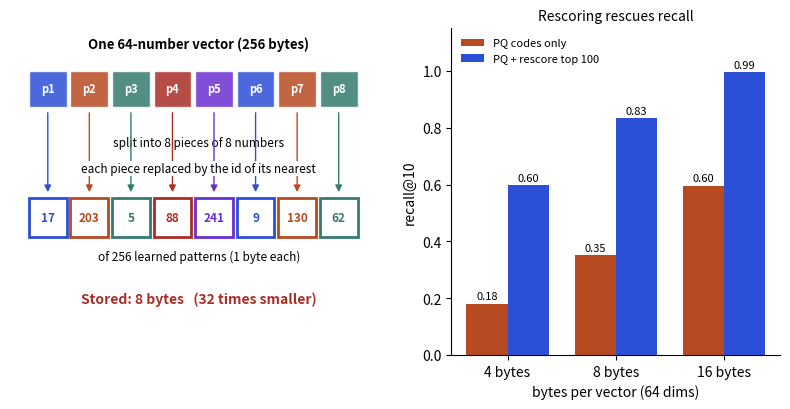

Source code (Python):
import matplotlib
matplotlib.use("Agg")
import matplotlib.pyplot as plt
from matplotlib.patches import Rectangle
fig,(a,b)=plt.subplots(1,2,figsize=(8,4.2),gridspec_kw={"width_ratios":[1.15,1]})
a.set_xlim(0,10); a.set_ylim(0,10); a.axis("off")
cols=["#2b4fd6","#b84a22","#357a70","#aa2d26","#6a2fd0","#2b4fd6","#b84a22","#357a70"]
a.text(5,9.4,"One 64-number vector (256 bytes)",ha="center",fontsize=9.5,fontweight="bold")
for i in range(8):
    a.add_patch(Rectangle((0.5+i*1.1,7.6),1.0,1.1,fc=cols[i],alpha=0.85,ec="white"))
    a.text(1.0+i*1.1,8.15,f"p{i+1}",ha="center",va="center",color="white",fontsize=8,fontweight="bold")
a.text(5,6.4,"split into 8 pieces of 8 numbers",ha="center",fontsize=8.5,bbox=dict(fc="white",ec="none",pad=1))
for i in range(8):
    a.annotate("",xy=(1.0+i*1.1,4.9),xytext=(1.0+i*1.1,7.5),arrowprops=dict(arrowstyle="-|>",color=cols[i]))
    a.add_patch(Rectangle((0.5+i*1.1,3.6),1.0,1.2,fc="white",ec=cols[i],lw=2))
    a.text(1.0+i*1.1,4.2,["17","203","5","88","241","9","130","62"][i],ha="center",va="center",fontsize=8.5,color=cols[i],fontweight="bold")
a.text(5,5.6,"each piece replaced by the id of its nearest",ha="center",fontsize=8.5,bbox=dict(fc="white",ec="none",pad=1)); a.text(5,2.9,"of 256 learned patterns (1 byte each)",ha="center",fontsize=8.5)
a.text(5,1.6,"Stored: 8 bytes   (32 times smaller)",ha="center",fontsize=10,fontweight="bold",color="#aa2d26")
labels=["4 bytes","8 bytes","16 bytes"]; pq=[0.181,0.352,0.596]; rs=[0.597,0.833,0.995]
import numpy as np; x=np.arange(3)
b.bar(x-0.19,pq,0.38,color="#b84a22",label="PQ codes only"); b.bar(x+0.19,rs,0.38,color="#2b4fd6",label="PQ + rescore top 100")
for i in range(3):
    b.text(x[i]-0.19,pq[i]+0.015,f"{pq[i]:.2f}",ha="center",fontsize=8); b.text(x[i]+0.19,rs[i]+0.015,f"{rs[i]:.2f}",ha="center",fontsize=8)
b.set_xticks(x); b.set_xticklabels(labels); b.set_ylim(0,1.15); b.set_ylabel("recall@10"); b.set_xlabel("bytes per vector (64 dims)")
b.set_title("Rescoring rescues recall",fontsize=10); b.legend(frameon=False,fontsize=8,loc="upper left"); b.spines[["top","right"]].set_visible(False)
fig.tight_layout(); fig.savefig("ch06d_pq.png",dpi=110)
